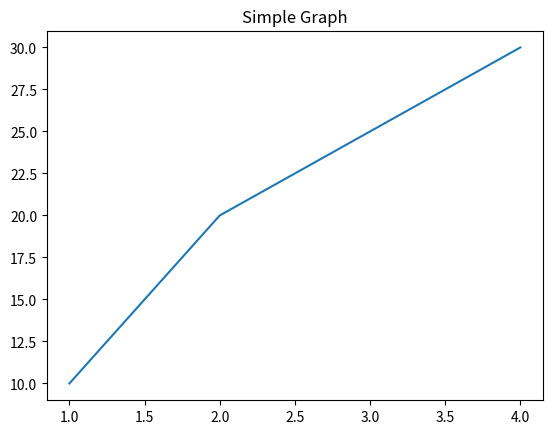

The script that saved this image:
import matplotlib.pyplot as plt

x = [1, 2, 3, 4]
y = [10, 20, 25, 30]

plt.plot(x, y)
plt.title("Simple Graph")
plt.show()
